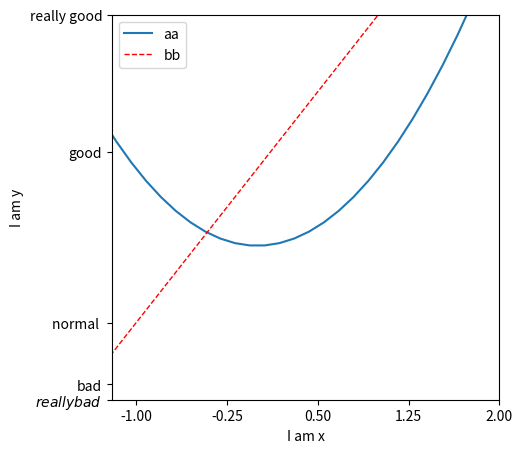

Generate this figure with matplotlib:
import matplotlib.pyplot as plt 
import numpy as np

x=np.linspace(-3,3,50)
y1=2*x+1
y2=x**2

plt.figure(figsize=(5,5))#figsize设置图片的大小

plt.xlim((-1.2))#设置坐标轴的范围
plt.ylim((-2,3))
plt.xlabel('I am x')
plt.ylabel('I am y')
new_ticks=np.linspace(-1,2,5)
print(new_ticks)
plt.xticks(new_ticks)#将x坐标的数值改为新建立的new_ticks
plt.yticks([-2,-1.8,-1,1.22,3],
           ['$really bad$','bad','normal ','good','really good'])#$来优化字体，能识别反斜杠\+空格，r表示正则表达 

l1,=plt.plot(x,y2,label='up')#label中的up表示图的名字
l2,=plt.plot(x,y1,color='red',linewidth=1.0,linestyle='--',label='down')#两条线画一个figure里面

plt.legend(handles=[l1,l2],labels=['aa','bb'],loc='best')#打印图历  handles表示将l1，l2表示的线框起来   
##lables表示给l1和l2给定一个新的图历名字来代替以前的
##loc表示图历位置，best表示寻找最佳位置，upper right 表示右上角


plt.show()